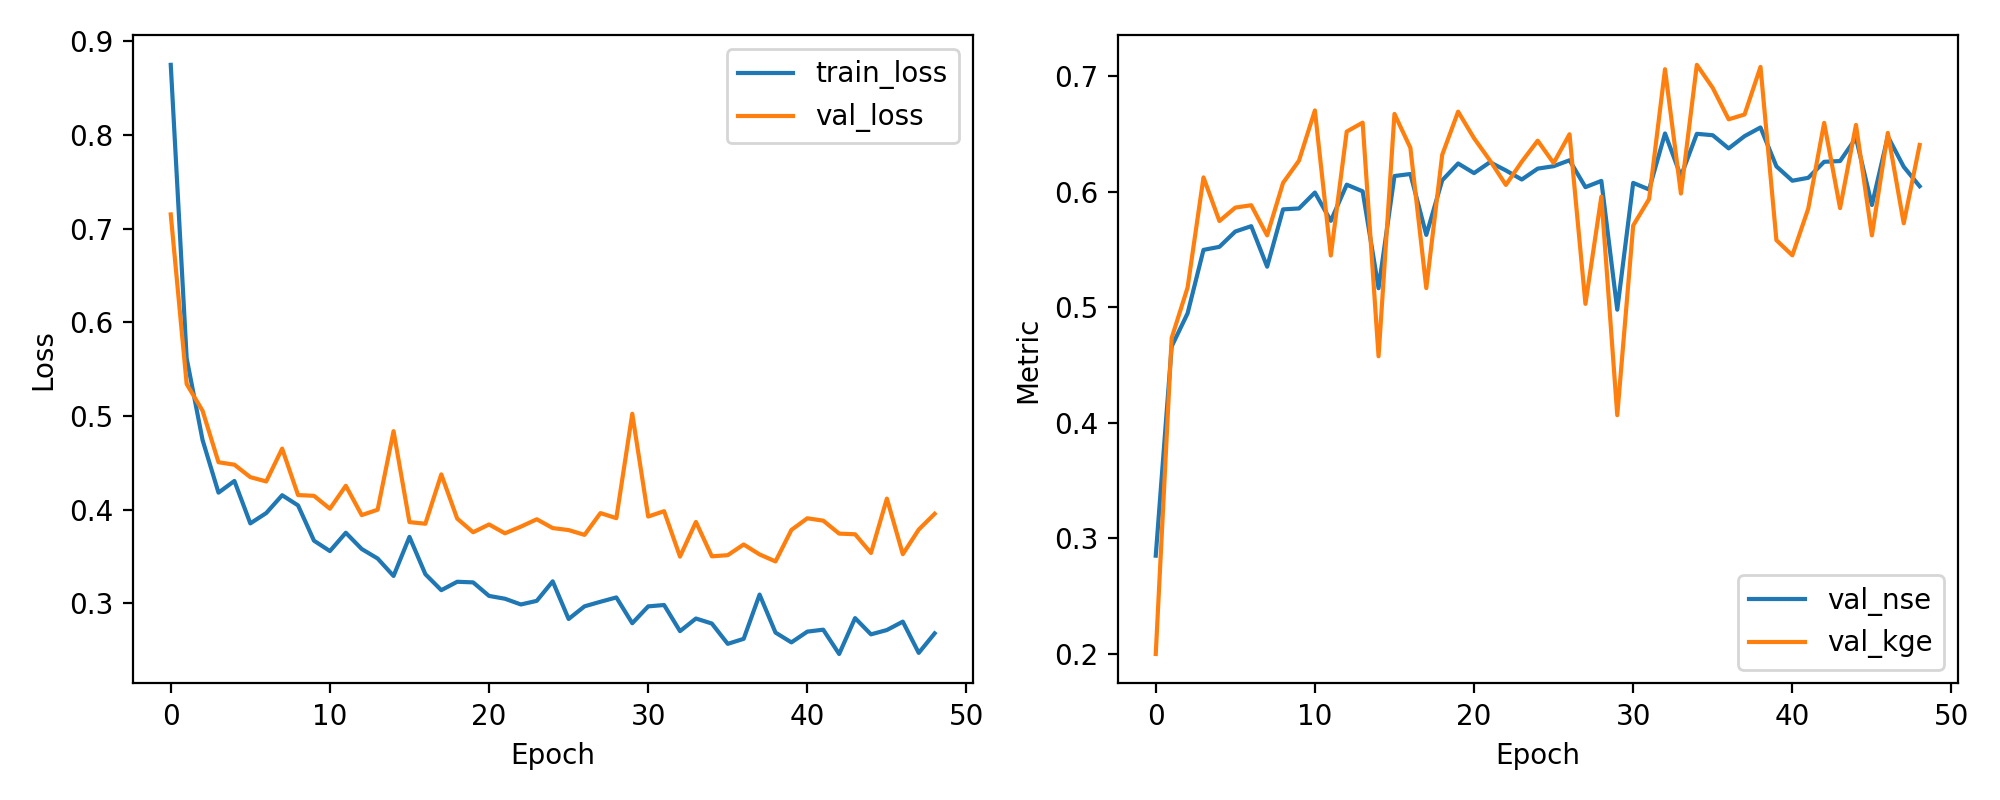

Source data for this figure (header and first rows):
epoch, train_loss, val_loss, val_nse, val_kge
1, 0.8749, 0.7151, 0.2849, 0.1998
2, 0.5615, 0.534, 0.466, 0.4733
3, 0.4741, 0.5054, 0.4946, 0.5169
4, 0.418, 0.4505, 0.5495, 0.6123
5, 0.4305, 0.4478, 0.5522, 0.5745
6, 0.3852, 0.4346, 0.5654, 0.5861
7, 0.3962, 0.43, 0.57, 0.5882
8, 0.4153, 0.465, 0.535, 0.5621
9, 0.4044, 0.4154, 0.5846, 0.6076
10, 0.3667, 0.4146, 0.5854, 0.6267
11, 0.3556, 0.4008, 0.5992, 0.6702
12, 0.3752, 0.4253, 0.5747, 0.5447
13, 0.3578, 0.394, 0.606, 0.6519
14, 0.3477, 0.3998, 0.6002, 0.6597
15, 0.329, 0.4837, 0.5163, 0.4575
16, 0.3708, 0.3865, 0.6135, 0.6672
17, 0.3309, 0.3848, 0.6152, 0.6378
18, 0.3138, 0.4375, 0.5625, 0.5164
19, 0.3228, 0.3903, 0.6097, 0.6318
20, 0.3222, 0.3757, 0.6243, 0.6692
21, 0.3077, 0.384, 0.616, 0.6462
22, 0.3047, 0.3746, 0.6254, 0.6269
23, 0.2986, 0.3817, 0.6183, 0.6057
24, 0.3025, 0.3896, 0.6104, 0.6258
25, 0.3233, 0.3802, 0.6198, 0.644
26, 0.2831, 0.3781, 0.6219, 0.6246
27, 0.2966, 0.3729, 0.6271, 0.6496
28, 0.3015, 0.3962, 0.6038, 0.5028
29, 0.3061, 0.3908, 0.6092, 0.5956
30, 0.2786, 0.5022, 0.4978, 0.4064
31, 0.2966, 0.3925, 0.6075, 0.5706
32, 0.298, 0.3982, 0.6018, 0.5935
33, 0.2701, 0.3497, 0.6503, 0.7059
34, 0.2836, 0.3867, 0.6133, 0.5983
35, 0.2782, 0.35, 0.65, 0.7097
36, 0.2565, 0.3512, 0.6488, 0.6897
37, 0.2619, 0.3627, 0.6373, 0.6625
38, 0.3092, 0.352, 0.648, 0.6667
39, 0.2686, 0.3445, 0.6555, 0.7079
40, 0.2581, 0.3782, 0.6218, 0.5579
41, 0.2696, 0.3906, 0.6094, 0.5448
42, 0.2717, 0.3881, 0.6119, 0.5852
43, 0.2457, 0.3742, 0.6258, 0.6595
44, 0.284, 0.3736, 0.6264, 0.5857
45, 0.2667, 0.3536, 0.6464, 0.6577
46, 0.2713, 0.4116, 0.5884, 0.5621
47, 0.2803, 0.3523, 0.6477, 0.6508
48, 0.2469, 0.3786, 0.6214, 0.5726
49, 0.2677, 0.3954, 0.6046, 0.6403
